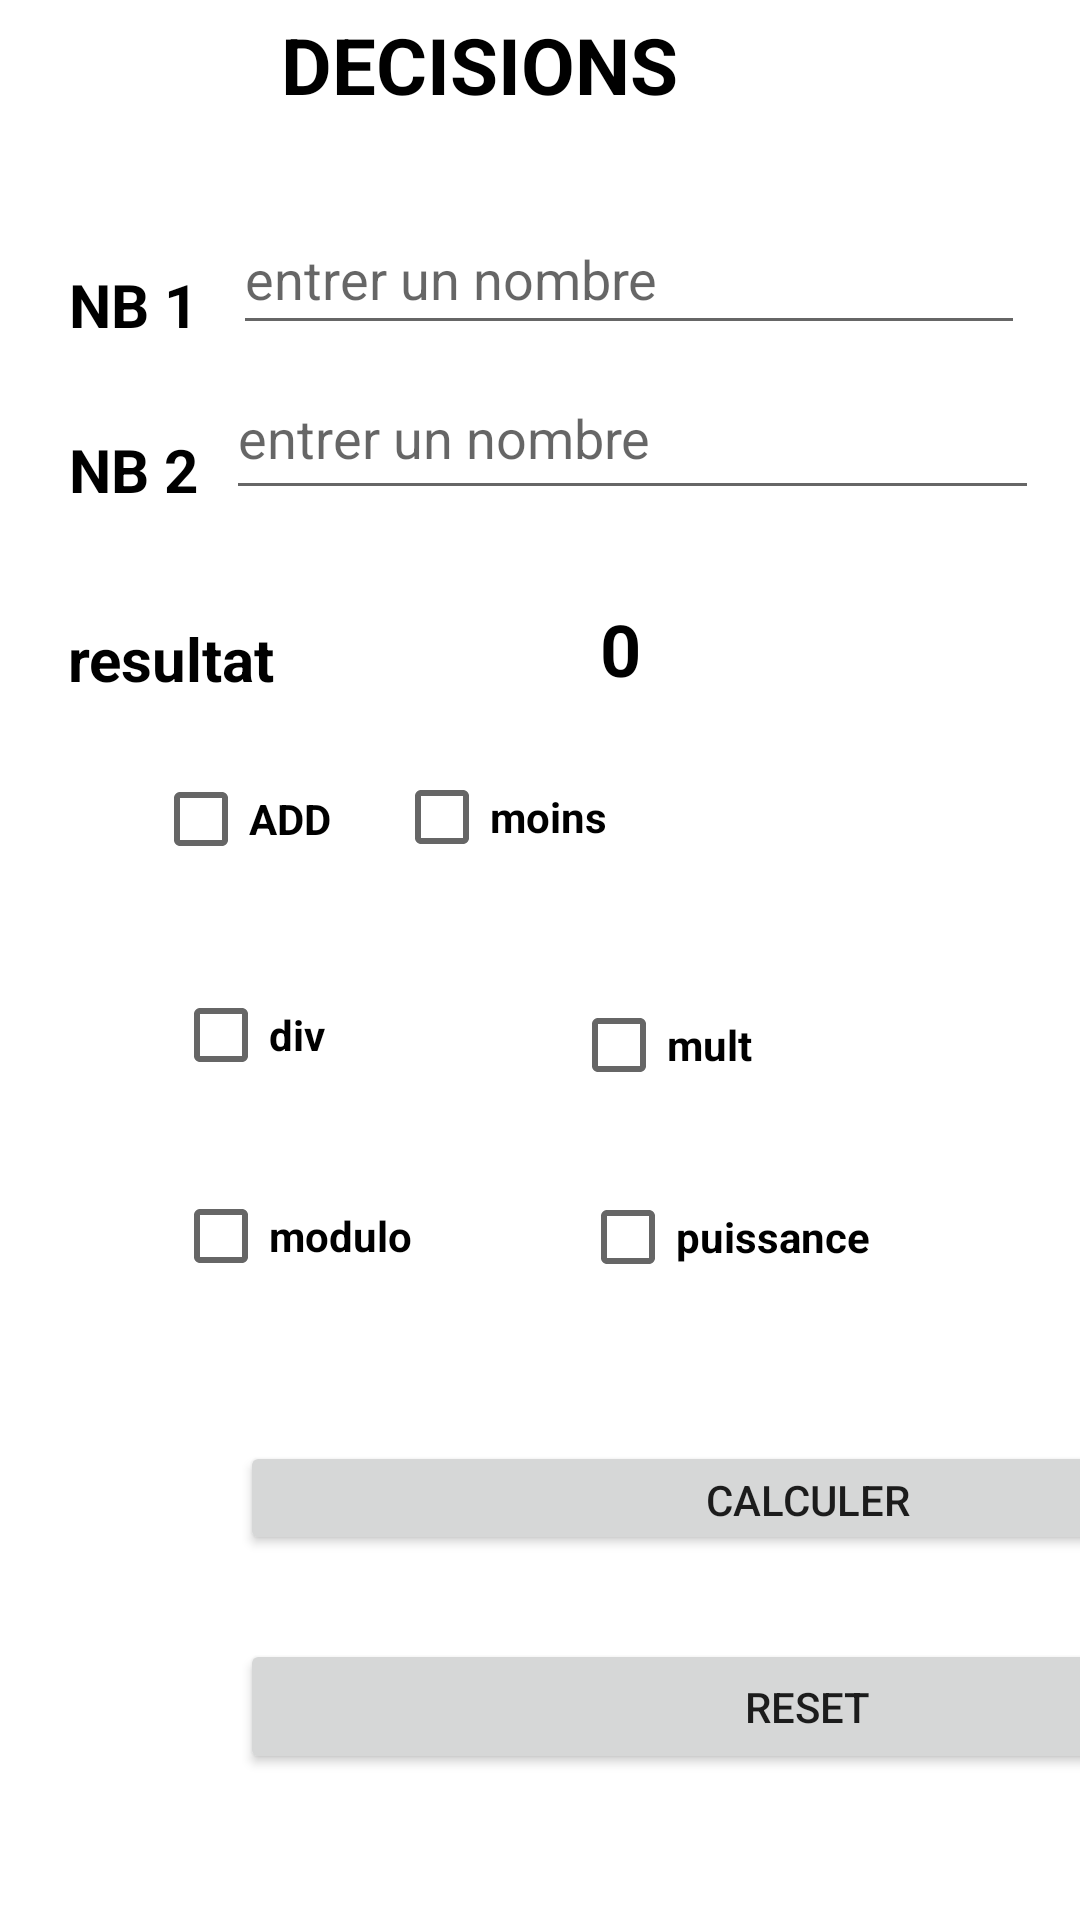

Here is an Android app screen rendered from its layout file. Give the layout XML and the strings, colors and styles it references.
<!-- AndroidManifest.xml: application theme Theme.Sigeris1 -->
<!-- res/layout/activity_decision.xml -->
<?xml version="1.0" encoding="utf-8"?>
<androidx.constraintlayout.widget.ConstraintLayout xmlns:android="http://schemas.android.com/apk/res/android"
    xmlns:app="http://schemas.android.com/apk/res-auto"
    xmlns:tools="http://schemas.android.com/tools"
    android:id="@+id/main"
    android:layout_width="match_parent"
    android:layout_height="match_parent"
    tools:context=".Decision">

    <TextView
        android:id="@+id/textView8"
        android:layout_width="wrap_content"
        android:layout_height="wrap_content"
        android:layout_marginTop="88dp"
        android:text="NB 1"
        android:textColor="@color/black"
        android:textSize="20dp"
        android:textStyle="bold"
        app:layout_constraintEnd_toEndOf="parent"
        app:layout_constraintHorizontal_bias="0.073"
        app:layout_constraintStart_toStartOf="parent"
        app:layout_constraintTop_toTopOf="parent" />

    <TextView
        android:id="@+id/textView9"
        android:layout_width="wrap_content"
        android:layout_height="wrap_content"
        android:layout_marginTop="28dp"
        android:text="NB 2"
        android:textColor="@color/black"
        android:textSize="20dp"
        android:textStyle="bold"
        app:layout_constraintEnd_toEndOf="parent"
        app:layout_constraintHorizontal_bias="0.073"
        app:layout_constraintStart_toStartOf="parent"
        app:layout_constraintTop_toBottomOf="@+id/textView8" />

    <TextView
        android:id="@+id/textView10"
        android:layout_width="wrap_content"
        android:layout_height="wrap_content"
        android:layout_marginTop="36dp"
        android:text="resultat"
        android:textColor="@color/black"
        android:textSize="20dp"
        android:textStyle="bold"
        app:layout_constraintEnd_toEndOf="parent"
        app:layout_constraintHorizontal_bias="0.078"
        app:layout_constraintStart_toStartOf="parent"
        app:layout_constraintTop_toBottomOf="@+id/textView9" />

    <TextView
        android:id="@+id/txt_resultat"
        android:layout_width="wrap_content"
        android:layout_height="wrap_content"
        android:layout_marginTop="200dp"
        android:text="0"
        android:textColor="@color/black"
        android:textSize="24dp"
        android:textStyle="bold"
        app:layout_constraintEnd_toEndOf="parent"
        app:layout_constraintHorizontal_bias="0.426"
        app:layout_constraintStart_toEndOf="@+id/textView10"
        app:layout_constraintTop_toTopOf="parent" />

    <CheckBox
        android:id="@+id/cb_add"
        android:layout_width="wrap_content"
        android:layout_height="wrap_content"
        android:layout_marginTop="16dp"
        android:text="ADD"
        android:textColor="@color/black"
        android:textStyle="bold"
        app:layout_constraintEnd_toEndOf="parent"
        app:layout_constraintHorizontal_bias="0.17"
        app:layout_constraintStart_toStartOf="parent"
        app:layout_constraintTop_toBottomOf="@+id/textView10" />

    <CheckBox
        android:id="@+id/cb_moins"
        android:layout_width="wrap_content"
        android:layout_height="wrap_content"
        android:layout_marginTop="16dp"
        android:layout_marginEnd="156dp"
        android:text="moins"
        android:textColor="@color/black"
        android:textStyle="bold"
        app:layout_constraintEnd_toEndOf="parent"
        app:layout_constraintHorizontal_bias="0.928"
        app:layout_constraintStart_toEndOf="@+id/cb_add"
        app:layout_constraintTop_toBottomOf="@+id/txt_resultat" />

    <CheckBox
        android:id="@+id/cb_div"
        android:layout_width="wrap_content"
        android:layout_height="wrap_content"
        android:layout_marginTop="24dp"
        android:text="div"
        android:textColor="@color/black"
        android:textStyle="bold"
        app:layout_constraintEnd_toEndOf="parent"
        app:layout_constraintHorizontal_bias="0.186"
        app:layout_constraintStart_toStartOf="parent"
        app:layout_constraintTop_toBottomOf="@+id/cb_add" />

    <CheckBox
        android:id="@+id/cb_mult"
        android:layout_width="wrap_content"
        android:layout_height="wrap_content"
        android:layout_marginTop="28dp"
        android:text="mult"
        android:textColor="@color/black"
        android:textStyle="bold"
        app:layout_constraintEnd_toEndOf="parent"
        app:layout_constraintHorizontal_bias="0.429"
        app:layout_constraintStart_toEndOf="@+id/cb_div"
        app:layout_constraintTop_toBottomOf="@+id/cb_moins" />

    <Button
        android:id="@+id/btn_calculer"
        android:layout_width="378dp"
        android:layout_height="38dp"
        android:layout_marginStart="80dp"
        android:layout_marginTop="108dp"
        android:text="calculer"
        app:layout_constraintStart_toStartOf="parent"
        app:layout_constraintTop_toBottomOf="@+id/cb_mult" />

    <EditText
        android:id="@+id/txt_nb1"
        android:layout_width="264dp"
        android:layout_height="47dp"
        android:layout_marginTop="68dp"
        android:ems="10"
        android:hint="entrer un nombre"
        android:inputType="number"
        android:text=""
        app:layout_constraintEnd_toEndOf="parent"
        app:layout_constraintHorizontal_bias="0.386"
        app:layout_constraintStart_toEndOf="@+id/textView8"
        app:layout_constraintTop_toTopOf="parent" />

    <EditText
        android:id="@+id/txt_nb2"
        android:layout_width="271dp"
        android:layout_height="51dp"
        android:layout_marginTop="4dp"
        android:ems="10"
        android:hint="entrer un nombre"
        android:inputType="number"
        android:text=""
        app:layout_constraintEnd_toEndOf="parent"
        app:layout_constraintHorizontal_bias="0.402"
        app:layout_constraintStart_toEndOf="@+id/textView9"
        app:layout_constraintTop_toBottomOf="@+id/txt_nb1" />

    <TextView
        android:id="@+id/textView12"
        android:layout_width="173dp"
        android:layout_height="36dp"
        android:layout_marginTop="4dp"
        android:text="DECISIONS"
        android:textColor="@color/black"
        android:textSize="26dp"
        android:textStyle="bold"
        app:layout_constraintEnd_toEndOf="parent"
        app:layout_constraintHorizontal_bias="0.501"
        app:layout_constraintStart_toStartOf="parent"
        app:layout_constraintTop_toTopOf="parent" />

    <Button
        android:id="@+id/btn_reset"
        android:layout_width="378dp"
        android:layout_height="45dp"
        android:layout_marginTop="28dp"
        android:text="reset"
        app:layout_constraintEnd_toEndOf="@+id/btn_calculer"
        app:layout_constraintHorizontal_bias="0.0"
        app:layout_constraintStart_toStartOf="@+id/btn_calculer"
        app:layout_constraintTop_toBottomOf="@+id/btn_calculer" />

    <CheckBox
        android:id="@+id/cb_modulo"
        android:layout_width="wrap_content"
        android:layout_height="wrap_content"
        android:layout_marginTop="388dp"
        android:text="modulo"
        android:textColor="@color/black"
        android:textStyle="bold"
        app:layout_constraintEnd_toEndOf="@+id/cb_div"
        app:layout_constraintHorizontal_bias="0.0"
        app:layout_constraintStart_toStartOf="@+id/cb_div"
        app:layout_constraintTop_toTopOf="parent" />

    <CheckBox
        android:id="@+id/cb_puissance"
        android:layout_width="wrap_content"
        android:layout_height="wrap_content"
        android:layout_marginTop="16dp"
        android:text="puissance"
        android:textColor="@color/black"
        android:textStyle="bold"
        app:layout_constraintEnd_toEndOf="parent"
        app:layout_constraintHorizontal_bias="0.444"
        app:layout_constraintStart_toEndOf="@+id/cb_modulo"
        app:layout_constraintTop_toBottomOf="@+id/cb_mult" />


</androidx.constraintlayout.widget.ConstraintLayout>
<!-- resources referenced by this layout -->
<resources>
  <style name="Theme.Sigeris1" parent="Theme.MaterialComponents.DayNight.DarkActionBar">
          
          <item name="colorPrimary">@color/purple_500</item>
          <item name="colorPrimaryVariant">@color/purple_700</item>
          <item name="colorOnPrimary">@color/white</item>
          
          <item name="colorSecondary">@color/teal_200</item>
          <item name="colorSecondaryVariant">@color/teal_700</item>
          <item name="colorOnSecondary">@color/black</item>
          
          <item name="android:statusBarColor">?attr/colorPrimaryVariant</item>
          
      </style>
  <!-- not gathered from this repository: default colours our renderer supplied (Android Studio template values) -->
  <color name="purple_500">#FF6200EE</color>
  <color name="purple_700">#FF3700B3</color>
  <color name="teal_200">#FF03DAC5</color>
  <color name="teal_700">#FF018786</color>
  <color name="black">#FF000000</color>
  <color name="white">#FFFFFFFF</color>
</resources>
